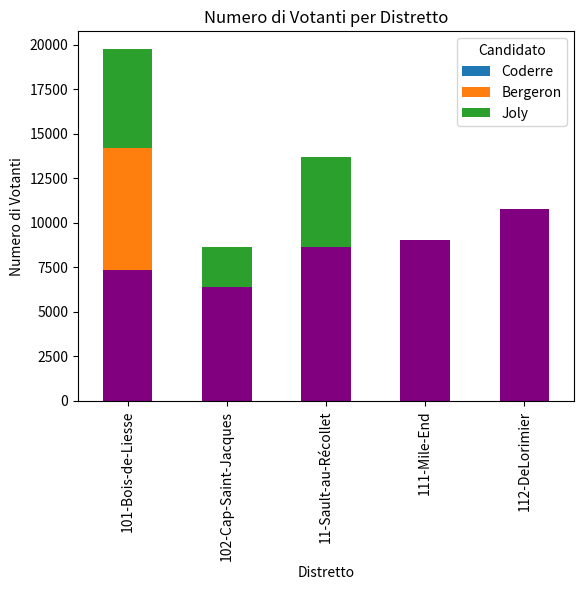
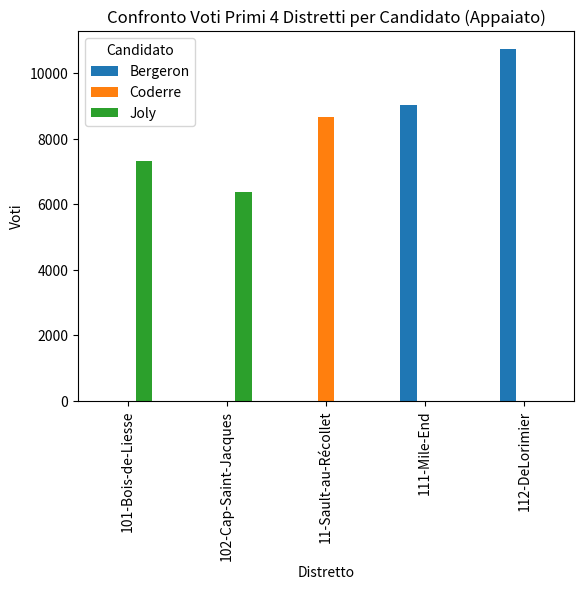
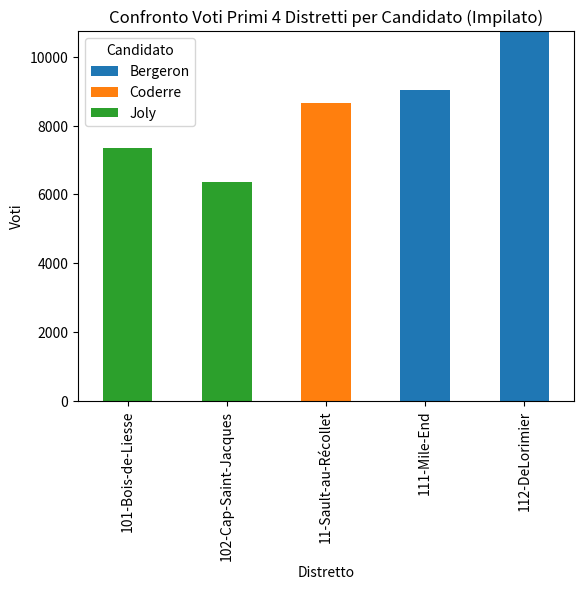

Write the Python code that produced these figures, in order.
import pandas as pd
import matplotlib.pyplot as plt

# Creazione del DataFrame dai dati forniti
data = {
    'district': ['101-Bois-de-Liesse', '102-Cap-Saint-Jacques', '11-Sault-au-Récollet', '111-Mile-End', '112-DeLorimier'],
    'Coderre': [2481, 2525, 3348, 1734, 1770],
    'Bergeron': [1829, 1163, 2770, 4782, 5933],
    'Joly': [3024, 2675, 2532, 2514, 3044],
    'total': [7334, 6363, 8650, 9030, 10747],
    'winner': ['Joly', 'Joly', 'Coderre', 'Bergeron', 'Bergeron'],
    'result': ['plurality', 'plurality', 'plurality', 'majority', 'majority'],
    'district_id': [101, 102, 11, 111, 112]
}

df = pd.DataFrame(data)

# Grafico a barre confronto voti totali per candidato
total_votes = df.groupby('winner').sum()[['Coderre', 'Bergeron', 'Joly']]
total_votes.plot(kind='bar', stacked=True)
plt.title('Confronto Voti Totali per Candidato')
plt.xlabel('Candidato')
plt.ylabel('Voti Totali')
plt.legend(title='Candidato')
plt.savefig('confronto_voti_totali.png', dpi=300)
plt.show()

# Grafico a barre confronto numero votanti per distretto
voters_per_district = df.groupby('district')['total'].sum()
voters_per_district.plot(kind='bar', color='purple')
plt.title('Numero di Votanti per Distretto')
plt.xlabel('Distretto')
plt.ylabel('Numero di Votanti')
plt.savefig('numero_votanti_per_distretto.png', dpi=300)
plt.show()

# Grafico a barre comparativo voti primi 4 distretti per candidato (formato appaiato)
top_4_districts = df.groupby('district').head(4)
votes_per_candidate_per_district = top_4_districts.groupby(['district', 'winner']).sum().unstack()['total']
votes_per_candidate_per_district.plot(kind='bar')
plt.title('Confronto Voti Primi 4 Distretti per Candidato (Appaiato)')
plt.xlabel('Distretto')
plt.ylabel('Voti')
plt.legend(title='Candidato')
plt.savefig('confronto_voti_primi_4_distretti_appaiato.png', dpi=300)
plt.show()

# Grafico a barre comparativo voti primi 4 distretti per candidato (formato impilato)
votes_per_candidate_per_district.plot(kind='bar', stacked=True)
plt.title('Confronto Voti Primi 4 Distretti per Candidato (Impilato)')
plt.xlabel('Distretto')
plt.ylabel('Voti')
plt.legend(title='Candidato')
plt.savefig('confronto_voti_primi_4_distretti_impilato.png', dpi=300)
plt.show()
